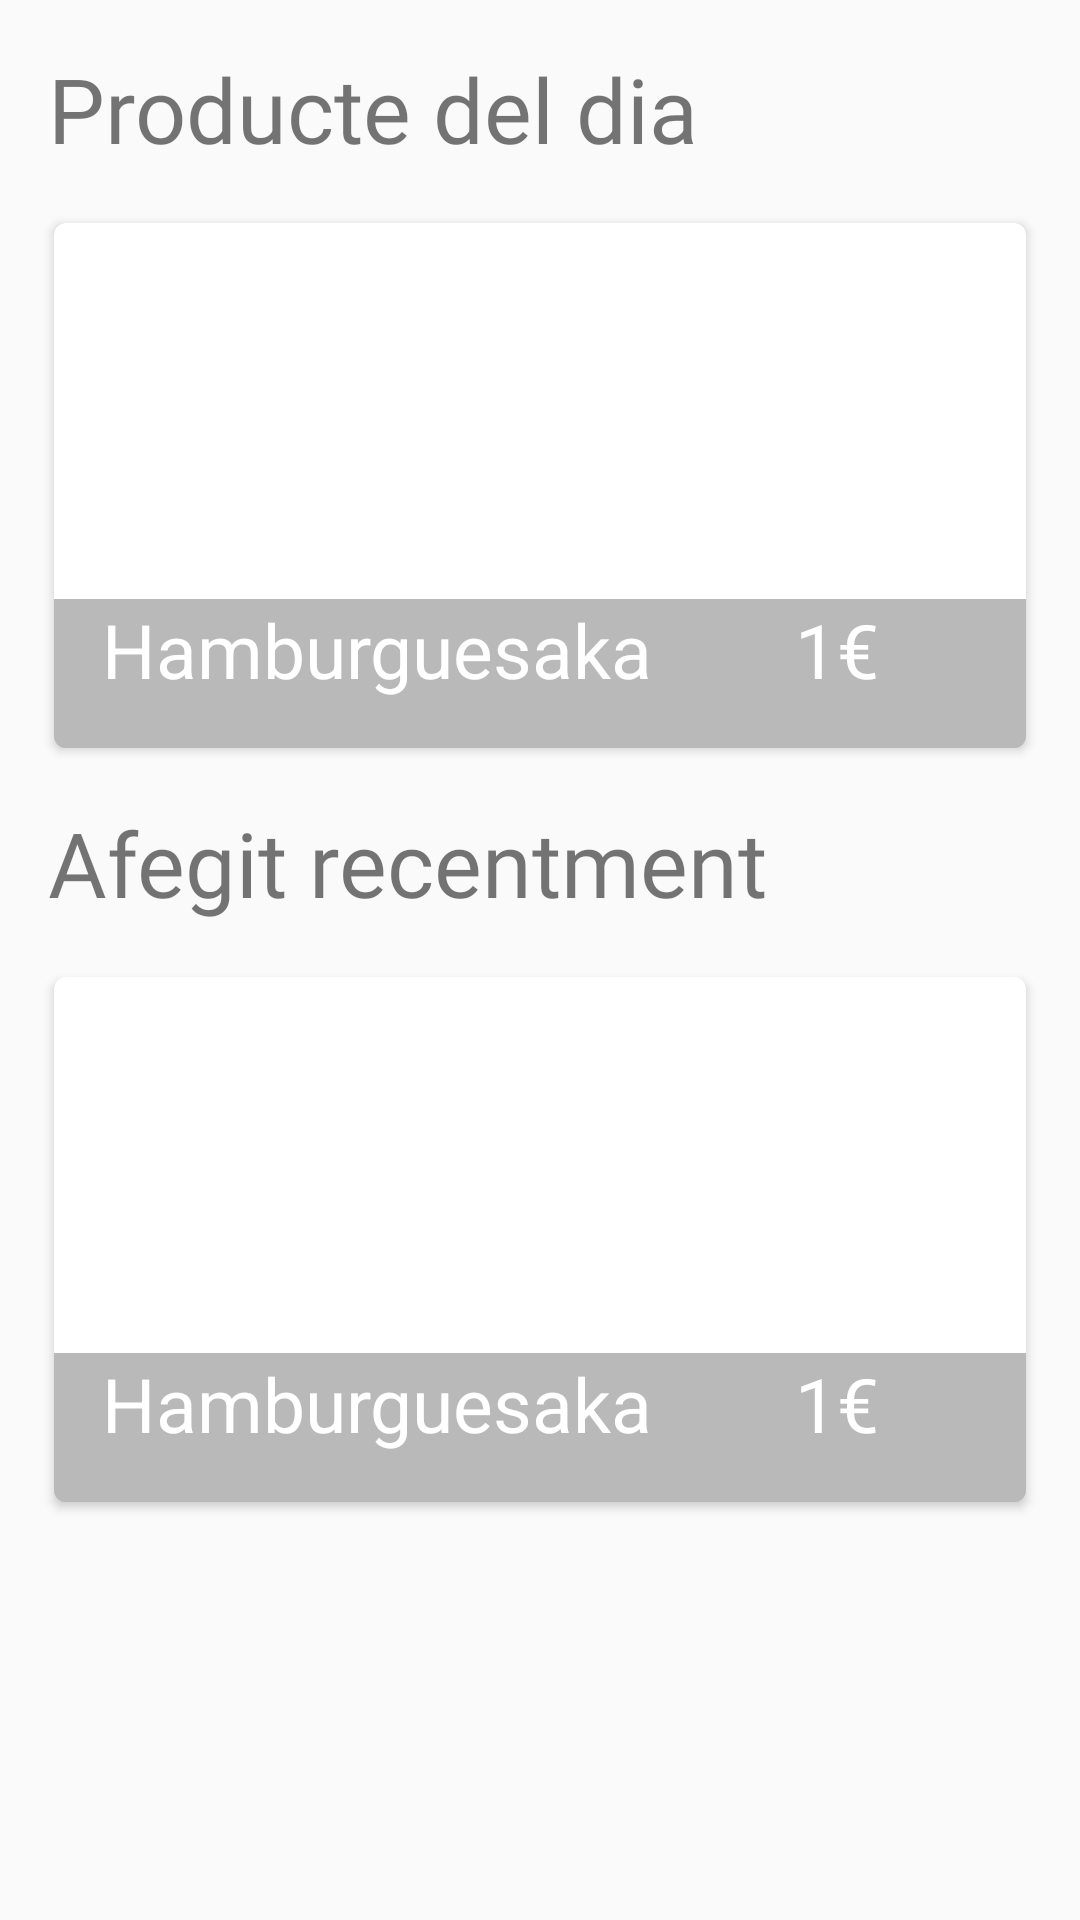

The Android layout XML behind this screen, and the referenced resources:
<!-- AndroidManifest.xml: application theme AppTheme -->
<!-- res/layout/fragment_main.xml -->
<?xml version="1.0" encoding="utf-8"?>

<LinearLayout
    xmlns:android="http://schemas.android.com/apk/res/android"
    xmlns:app="http://schemas.android.com/apk/res-auto"
    xmlns:tools="http://schemas.android.com/tools"
    android:layout_width="match_parent"
    android:layout_height="match_parent">

    <ScrollView
        android:layout_width="match_parent"
        android:layout_height="match_parent"
        android:layout_margin="8dp">

        <LinearLayout
            android:layout_width="match_parent"
            android:layout_height="wrap_content"
            android:orientation="vertical">

            <TextView
                android:layout_width="wrap_content"
                android:layout_height="match_parent"
                android:text="@string/daily_product"
                android:fontFamily="@font/roboto_light"
                android:layout_margin="8dp"
                android:textSize="30sp"
                />

            <android.support.v7.widget.CardView
                xmlns:android="http://schemas.android.com/apk/res/android"
                xmlns:cardview="http://schemas.android.com/apk/res-auto"

                android:layout_width="match_parent"
                android:layout_height="@dimen/height_cardview_oftheday"

                cardview:cardCornerRadius="@dimen/cornerradius_cardview"

                android:layout_marginBottom="@dimen/activity_vertical_margin"
                android:layout_margin="10dp"
                android:id="@+id/layoutProductDelDia"
                >

                <FrameLayout
                    android:layout_width="match_parent"
                    android:layout_height="match_parent">

                    <ImageView
                        android:id="@+id/ivImageProduct"
                        android:layout_width="match_parent"
                        android:layout_height="match_parent"
                        android:background="@drawable/sandwichtest"
                        android:scaleType="centerCrop"
                        android:transitionName="@string/transitionname_picture"
                        />

                    <LinearLayout
                        android:layout_width="match_parent"
                        android:layout_height="wrap_content"

                        android:orientation="horizontal"

                        android:layout_gravity="bottom"

                        android:paddingLeft="@dimen/activity_vertical_margin"
                        android:paddingBottom="@dimen/activity_vertical_margin"

                        android:background="@color/backgroundtext_card"
                        >

                        <TextView
                            android:id="@+id/tvNameProduct"
                            android:layout_width="match_parent"
                            android:layout_height="wrap_content"
                            android:text="@string/bocatanameexample_card"
                            android:textColor="@android:color/white"
                            android:textSize="@dimen/textsize_bocataname_card"
                            android:layout_weight="1"
                            />

                        <TextView
                            android:id="@+id/tvPriceProduct"
                            android:layout_width="match_parent"
                            android:layout_height="wrap_content"
                            android:text="1€"
                            android:layout_gravity="right"
                            android:textColor="@android:color/white"
                            android:textSize="@dimen/textsize_bocataname_card"
                            android:layout_weight="3"
                            android:layout_marginRight="20dp"
                            />


                    </LinearLayout>

                </FrameLayout>

            </android.support.v7.widget.CardView>

            <TextView
                android:layout_width="wrap_content"
                android:layout_height="match_parent"
                android:text="@string/last_prod_added"
                android:fontFamily="@font/roboto_light"
                android:layout_margin="8dp"
                android:textSize="30sp"
                />

            <android.support.v7.widget.CardView
                xmlns:android="http://schemas.android.com/apk/res/android"
                xmlns:cardview="http://schemas.android.com/apk/res-auto"

                android:layout_width="match_parent"
                android:layout_height="@dimen/height_cardview_oftheday"

                cardview:cardCornerRadius="@dimen/cornerradius_cardview"

                android:layout_marginBottom="@dimen/activity_vertical_margin"
                android:layout_margin="10dp"
                android:id="@+id/layoutLastProdAdded"
                >

                <FrameLayout
                    android:layout_width="match_parent"
                    android:layout_height="match_parent">

                    <ImageView
                        android:id="@+id/ivImageProductLast"
                        android:layout_width="match_parent"
                        android:layout_height="match_parent"
                        android:background="@drawable/sandwichtest"
                        android:scaleType="centerCrop"
                        android:transitionName="@string/transitionname_picture"
                        />

                    <LinearLayout
                        android:layout_width="match_parent"
                        android:layout_height="wrap_content"

                        android:orientation="horizontal"

                        android:layout_gravity="bottom"

                        android:paddingLeft="@dimen/activity_vertical_margin"
                        android:paddingBottom="@dimen/activity_vertical_margin"

                        android:background="@color/backgroundtext_card"
                        >

                        <TextView
                            android:id="@+id/tvNameProductLast"
                            android:layout_width="match_parent"
                            android:layout_height="wrap_content"
                            android:text="@string/bocatanameexample_card"
                            android:textColor="@android:color/white"
                            android:textSize="@dimen/textsize_bocataname_card"
                            android:layout_weight="1"
                            />

                        <TextView
                            android:id="@+id/tvPriceProductLast"
                            android:layout_width="match_parent"
                            android:layout_height="wrap_content"
                            android:text="1€"
                            android:layout_gravity="right"
                            android:textColor="@android:color/white"
                            android:textSize="@dimen/textsize_bocataname_card"
                            android:layout_weight="3"
                            android:layout_marginRight="20dp"
                            />


                    </LinearLayout>

                </FrameLayout>

            </android.support.v7.widget.CardView>

        </LinearLayout>
    </ScrollView>

</LinearLayout>
<!-- resources referenced by this layout -->
<resources>
  <color name="backgroundtext_card">#53292929</color>
  <dimen name="activity_vertical_margin">16dp</dimen>
  <dimen name="cornerradius_cardview">4dp</dimen>
  <dimen name="height_cardview_oftheday">175dp</dimen>
  <dimen name="textsize_bocataname_card">25sp</dimen>
  <string name="bocatanameexample_card" translatable="false">Hamburguesaka</string>
  <string name="daily_product">Producte del dia</string>
  <string name="last_prod_added">Afegit recentment</string>
  <string name="transitionname_picture" translatable="false">transitionnamepicture</string>
  <style name="AppTheme" parent="Theme.AppCompat.Light.DarkActionBar">
          
          <item name="colorPrimary">@color/colorPrimary</item>
          <item name="colorPrimaryDark">@color/colorPrimaryDark</item>
          <item name="colorAccent">@color/colorAccent</item>
      </style>
  <color name="colorPrimary">#673ab7</color>
  <color name="colorPrimaryDark">#512da8</color>
  <color name="colorAccent">#ff9800</color>
</resources>
